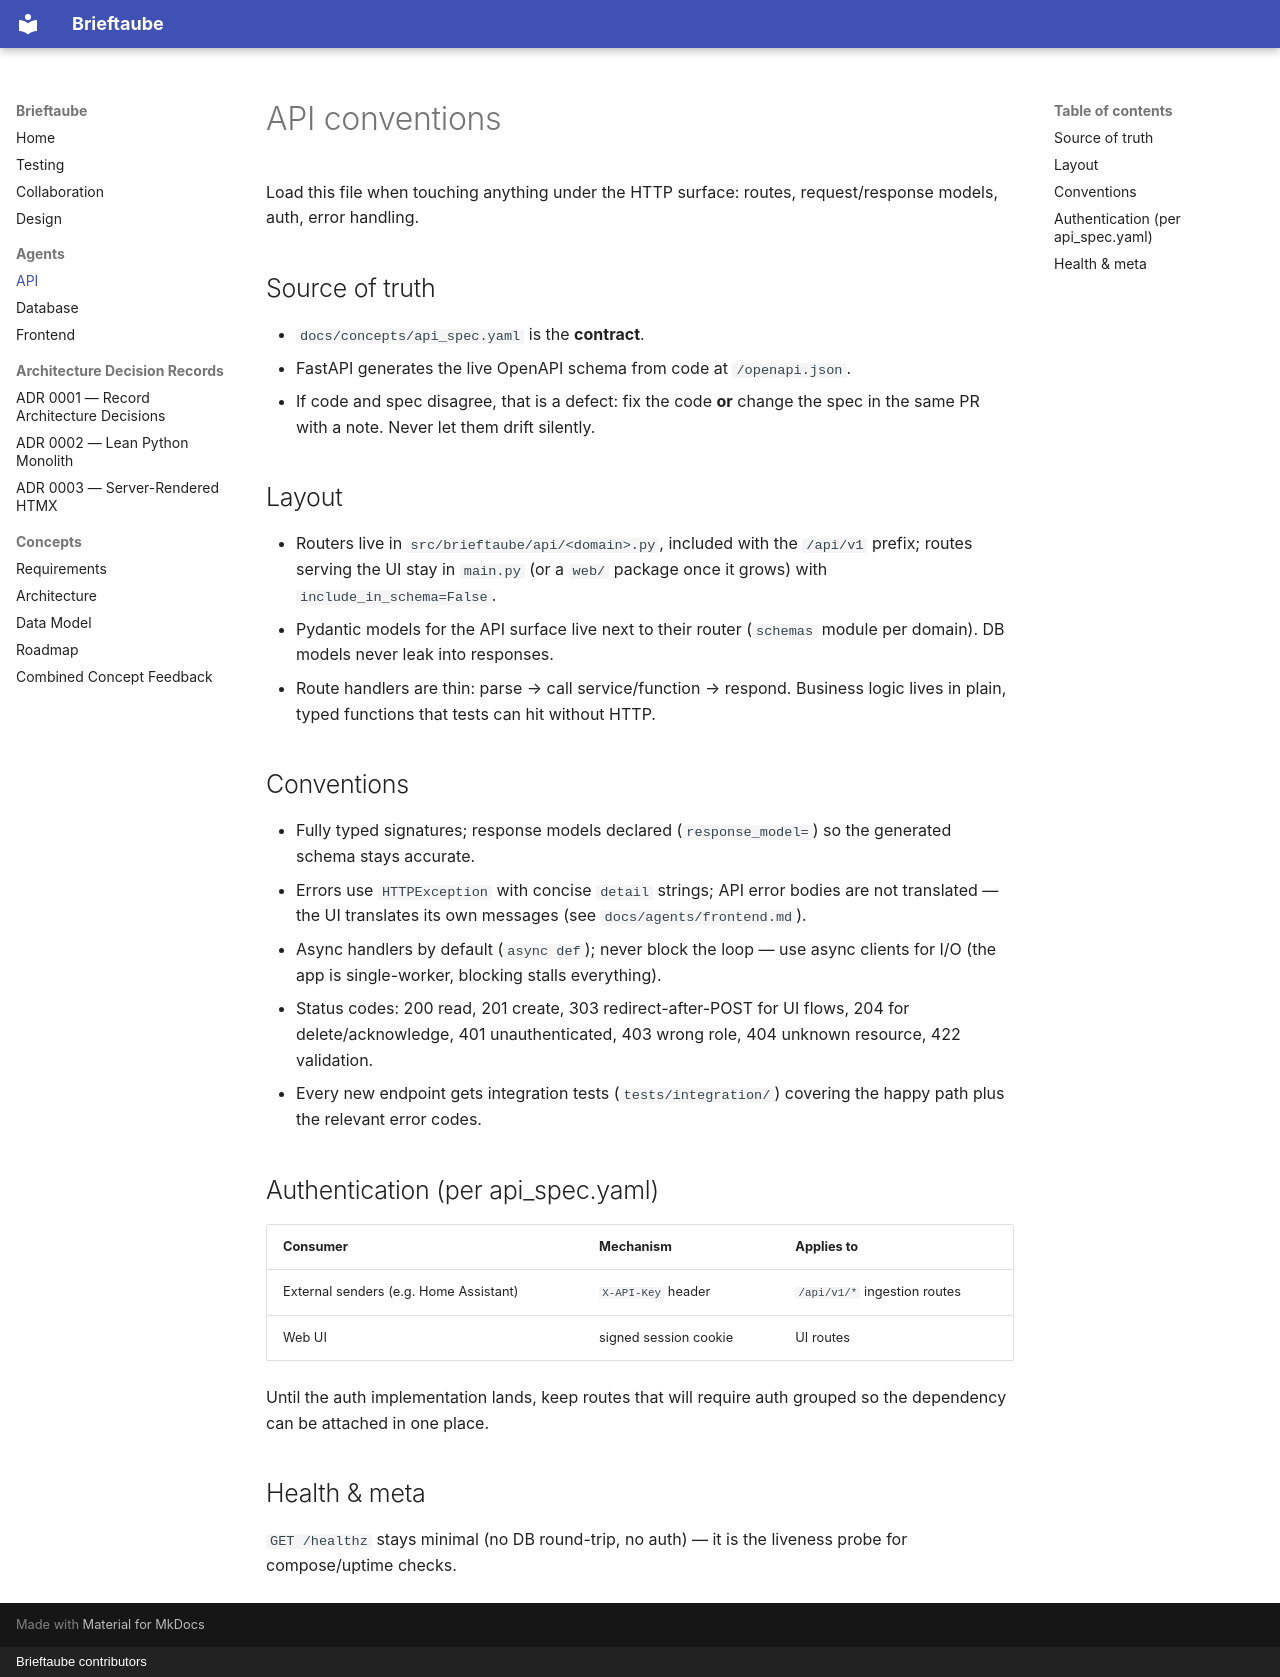

repository: jmerifjKriwe/Brieftaube · page: agents/api/index.html · generator: mkdocs · copyright: Brieftaube contributors

# API conventions

Load this file when touching anything under the HTTP surface: routes,
request/response models, auth, error handling.

## Source of truth

- `docs/concepts/api_spec.yaml` is the **contract**.
- FastAPI generates the live OpenAPI schema from code at `/openapi.json`.
- If code and spec disagree, that is a defect: fix the code **or** change the
  spec in the same PR with a note. Never let them drift silently.

## Layout

- Routers live in `src/brieftaube/api/<domain>.py`, included with the
  `/api/v1` prefix; routes serving the UI stay in `main.py` (or a `web/`
  package once it grows) with `include_in_schema=False`.
- Pydantic models for the API surface live next to their router
  (`schemas` module per domain). DB models never leak into responses.
- Route handlers are thin: parse → call service/function → respond.
  Business logic lives in plain, typed functions that tests can hit without
  HTTP.

## Conventions

- Fully typed signatures; response models declared (`response_model=`) so the
  generated schema stays accurate.
- Errors use `HTTPException` with concise `detail` strings; API error bodies
  are not translated — the UI translates its own messages (see
  `docs/agents/frontend.md`).
- Async handlers by default (`async def`); never block the loop — use async
  clients for I/O (the app is single-worker, blocking stalls everything).
- Status codes: 200 read, 201 create, 303 redirect-after-POST for UI flows,
  204 for delete/acknowledge, 401 unauthenticated, 403 wrong role, 404
  unknown resource, 422 validation.
- Every new endpoint gets integration tests (`tests/integration/`) covering
  the happy path plus the relevant error codes.

## Authentication (per api_spec.yaml)

| Consumer | Mechanism | Applies to |
|---|---|---|
| External senders (e.g. Home Assistant) | `X-API-Key` header | `/api/v1/*` ingestion routes |
| Web UI | signed session cookie | UI routes |

Until the auth implementation lands, keep routes that will require auth
grouped so the dependency can be attached in one place.

## Health & meta

`GET /healthz` stays minimal (no DB round-trip, no auth) — it is the
liveness probe for compose/uptime checks.
